5-way image classification set "dataset_itr2" from GitHub (aarushshenoy/plant); label vocabulary: grape healthy, tomato late blight, tomato two-spotted spider mite, tomato target spot, tomato yellow leaf curl virus.

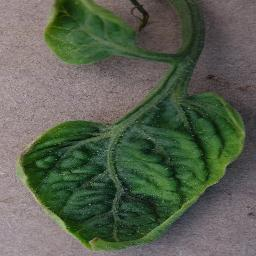
Label: tomato yellow leaf curl virus

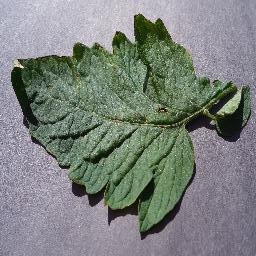
Label: tomato target spot

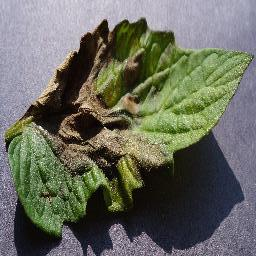
Label: tomato late blight

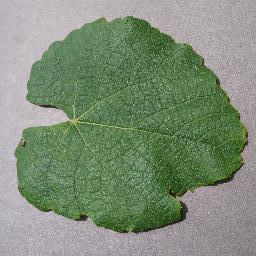
Label: grape healthy

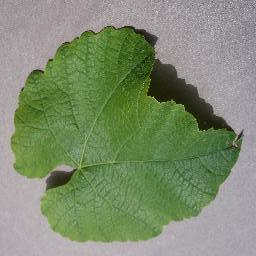
Label: grape healthy

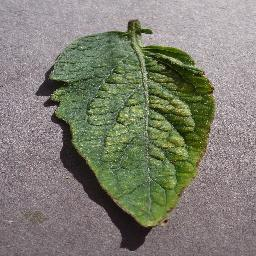
Label: tomato two-spotted spider mite
